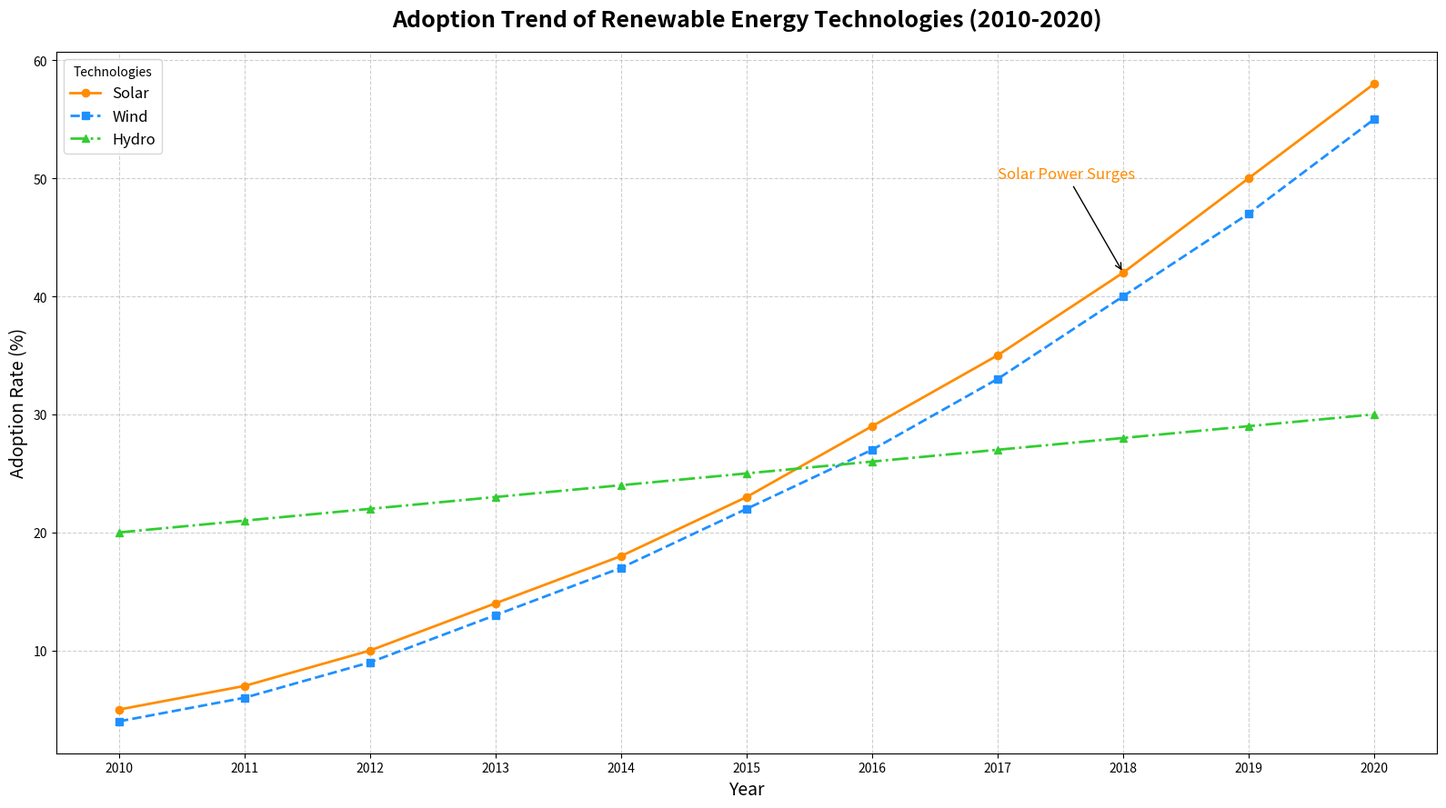

Reproduce this figure in Python.
import matplotlib.pyplot as plt
import numpy as np

# Define the years from 2010 to 2020
years = np.arange(2010, 2021)

# Define data for different renewable energy technologies (adoption rate in percentage)
solar = [5, 7, 10, 14, 18, 23, 29, 35, 42, 50, 58]
wind = [4, 6, 9, 13, 17, 22, 27, 33, 40, 47, 55]
hydro = [20, 21, 22, 23, 24, 25, 26, 27, 28, 29, 30]

# Create subplots
fig, ax1 = plt.subplots(figsize=(16, 9))

# Line plots for each technology
ax1.plot(years, solar, marker='o', linestyle='-', color='#FF8C00', linewidth=2, label='Solar')
ax1.plot(years, wind, marker='s', linestyle='--', color='#1E90FF', linewidth=2, label='Wind')
ax1.plot(years, hydro, marker='^', linestyle='-.', color='#32CD32', linewidth=2, label='Hydro')

# Adding titles and labels
ax1.set_title('Adoption Trend of Renewable Energy Technologies (2010-2020)', fontsize=18, fontweight='bold', pad=20)
ax1.set_xlabel('Year', fontsize=14)
ax1.set_ylabel('Adoption Rate (%)', fontsize=14)

# Setting x-axis ticks
ax1.set_xticks(years)

# Adding grid lines
ax1.grid(visible=True, linestyle='--', alpha=0.6)

# Adding legend
ax1.legend(title='Technologies', loc='upper left', fontsize=12)

# Adding annotations
ax1.annotate('Solar Power Surges', xy=(2018, 42), xytext=(2017, 50),
             arrowprops=dict(facecolor='black', arrowstyle='->'),
             fontsize=12, color='#FF8C00')

# Automatically adjust layout
plt.tight_layout()

# Show the plot
plt.show()
